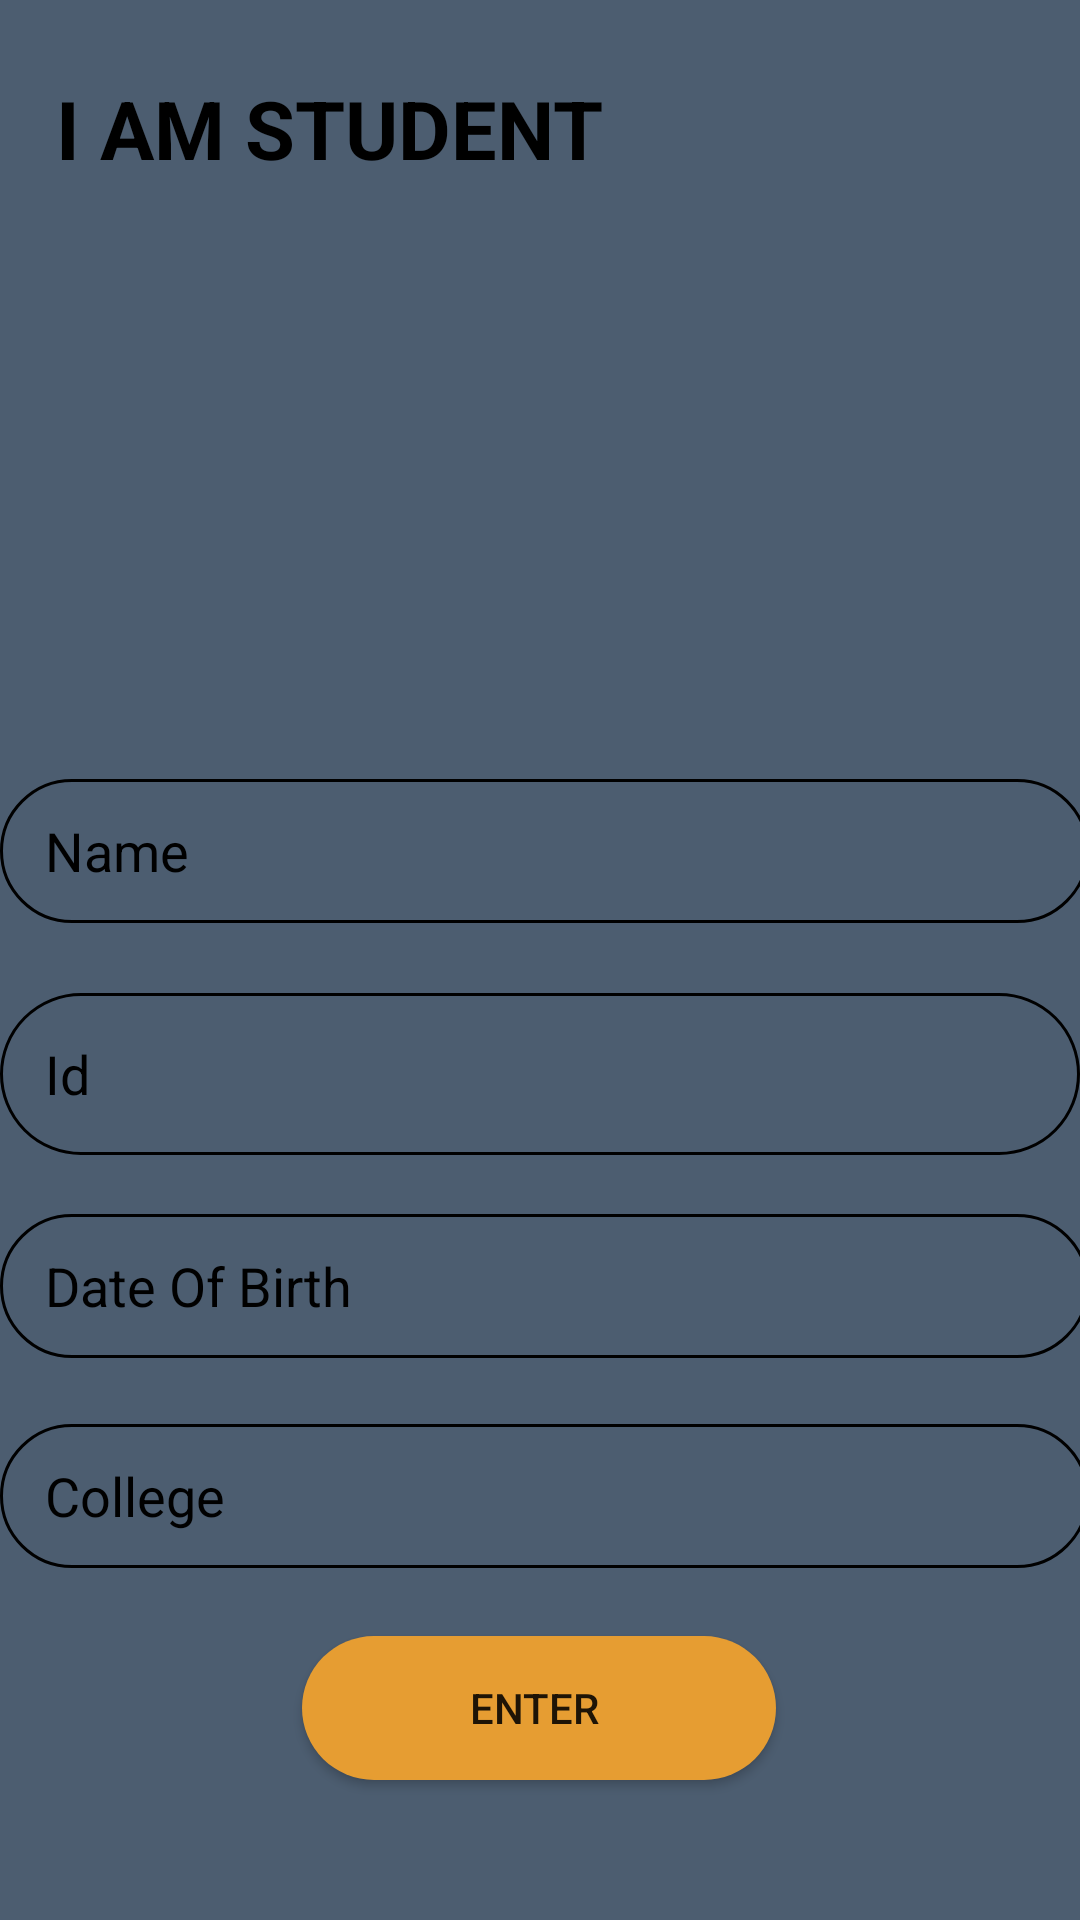

Here is an Android app screen rendered from its layout file. Give the layout XML and the strings, colors and styles it references.
<!-- AndroidManifest.xml: application theme Theme.EDUMeet -->
<!-- res/layout/activity_student_verification.xml -->
<?xml version="1.0" encoding="utf-8"?>
<androidx.constraintlayout.widget.ConstraintLayout xmlns:android="http://schemas.android.com/apk/res/android"
    xmlns:app="http://schemas.android.com/apk/res-auto"
    xmlns:tools="http://schemas.android.com/tools"
    android:layout_width="match_parent"
    android:layout_height="match_parent"
    android:background="#4C5D70"
    tools:context=".Student_verification">

    <TextView
        android:id="@+id/textView6"
        android:layout_width="394dp"
        android:layout_height="40dp"
        android:text="   I AM STUDENT "
        android:textColor="@color/black"
        android:textSize="27dp"
        android:textStyle="bold"
        app:layout_constraintBottom_toBottomOf="parent"
        app:layout_constraintEnd_toEndOf="parent"
        app:layout_constraintHorizontal_bias="0.058"
        app:layout_constraintStart_toStartOf="parent"
        app:layout_constraintTop_toTopOf="parent"
        app:layout_constraintVertical_bias="0.041" />

    <EditText
        android:id="@+id/st_name"
        android:layout_width="363dp"
        android:layout_height="48dp"
        android:background="@drawable/edittext_bar"
        android:hint="Name"
        android:inputType="textPersonName"
        android:paddingLeft="15dp"
        android:textColorHint="@color/black"
        app:layout_constraintBottom_toBottomOf="parent"
        app:layout_constraintEnd_toEndOf="parent"
        app:layout_constraintHorizontal_bias="0.02"
        app:layout_constraintStart_toStartOf="parent"
        app:layout_constraintTop_toBottomOf="@+id/textView6"
        app:layout_constraintVertical_bias="0.37" />

    <EditText
        android:id="@+id/st_id"
        android:layout_width="360dp"
        android:layout_height="54dp"
        android:background="@drawable/edittext_bar"
        android:hint="Id"
        android:inputType="number"
        android:paddingLeft="15dp"
        android:textColorHint="@color/black"
        app:layout_constraintBottom_toBottomOf="parent"
        app:layout_constraintEnd_toEndOf="parent"
        app:layout_constraintHorizontal_bias="0.02"
        app:layout_constraintStart_toStartOf="parent"
        app:layout_constraintTop_toBottomOf="@+id/st_name"
        app:layout_constraintVertical_bias="0.084" />

    <EditText
        android:id="@+id/st_dob"
        android:layout_width="363dp"
        android:layout_height="48dp"
        android:background="@drawable/edittext_bar"
        android:hint="Date Of Birth"
        android:paddingLeft="15dp"
        android:inputType="date"
        android:textColorHint="@color/black"
        app:layout_constraintBottom_toBottomOf="parent"
        app:layout_constraintEnd_toEndOf="parent"
        app:layout_constraintHorizontal_bias="0.0"
        app:layout_constraintStart_toStartOf="parent"
        app:layout_constraintTop_toBottomOf="@+id/st_id"
        app:layout_constraintVertical_bias="0.095" />

    <EditText
        android:id="@+id/st_college"
        android:layout_width="363dp"
        android:layout_height="48dp"
        android:background="@drawable/edittext_bar"
        android:hint="College"
        android:paddingLeft="15dp"
        android:inputType="text"
        android:textColorHint="@color/black"
        app:layout_constraintBottom_toBottomOf="parent"
        app:layout_constraintEnd_toEndOf="parent"
        app:layout_constraintHorizontal_bias="0.0"
        app:layout_constraintStart_toStartOf="parent"
        app:layout_constraintTop_toBottomOf="@+id/st_dob"
        app:layout_constraintVertical_bias="0.159" />

    <Button
        android:id="@+id/st_Enter"
        android:layout_width="158dp"
        android:layout_height="48dp"
        android:background="@drawable/lognin_style"
        android:text="Enter "
        app:layout_constraintBottom_toBottomOf="parent"
        app:layout_constraintEnd_toEndOf="parent"
        app:layout_constraintHorizontal_bias="0.498"
        app:layout_constraintStart_toStartOf="parent"
        app:layout_constraintTop_toBottomOf="@+id/st_college"
        app:layout_constraintVertical_bias="0.327" />

    <ImageView
        android:id="@+id/imageView10"
        android:layout_width="270dp"
        android:layout_height="333dp"

        android:layout_marginBottom="404dp"
        app:layout_constraintBottom_toBottomOf="parent"
        app:layout_constraintEnd_toEndOf="parent"
        app:layout_constraintHorizontal_bias="0.496"
        app:layout_constraintStart_toStartOf="parent"
        app:srcCompat="@drawable/student" />

</androidx.constraintlayout.widget.ConstraintLayout>
<!-- resources referenced by this layout -->
<resources>
  <!-- drawable edittext_bar (drawable) -->
  <?xml version="1.0" encoding="utf-8"?>
  <shape xmlns:android="http://schemas.android.com/apk/res/android">
  <stroke android:width="1dp"/>
      <corners android:radius="30dp"/>
  
      <size android:width="50dp"/>
      <padding android:bottom="1dp" android:top="1dp" android:left="10dp" android:right="1dp"/>
  
  </shape>
  <!-- drawable lognin_style (drawable) -->
  <?xml version="1.0" encoding="utf-8"?>
  <shape xmlns:android="http://schemas.android.com/apk/res/android">
  <solid android:color="#E69D32"/>
      <corners android:radius="30dp"/>
  </shape>
  <style name="Theme.EDUMeet" parent="Theme.AppCompat.DayNight.NoActionBar">
          
          <item name="colorPrimary">@color/purple_500</item>
          <item name="colorPrimaryVariant">@color/purple_700</item>
          <item name="colorOnPrimary">@color/white</item>
          
          <item name="colorSecondary">@color/teal_200</item>
          <item name="colorSecondaryVariant">@color/teal_700</item>
          <item name="colorOnSecondary">@color/black</item>
          
          <item name="android:statusBarColor" tools:targetApi="l">?attr/colorPrimaryVariant</item>
          
      </style>
  <!-- not gathered from this repository: default colours our renderer supplied (Android Studio template values) -->
  <color name="purple_500">#FF6200EE</color>
  <color name="purple_700">#FF3700B3</color>
  <color name="teal_200">#FF03DAC5</color>
  <color name="teal_700">#FF018786</color>
  <color name="black">#FF000000</color>
  <color name="white">#FFFFFFFF</color>
</resources>
